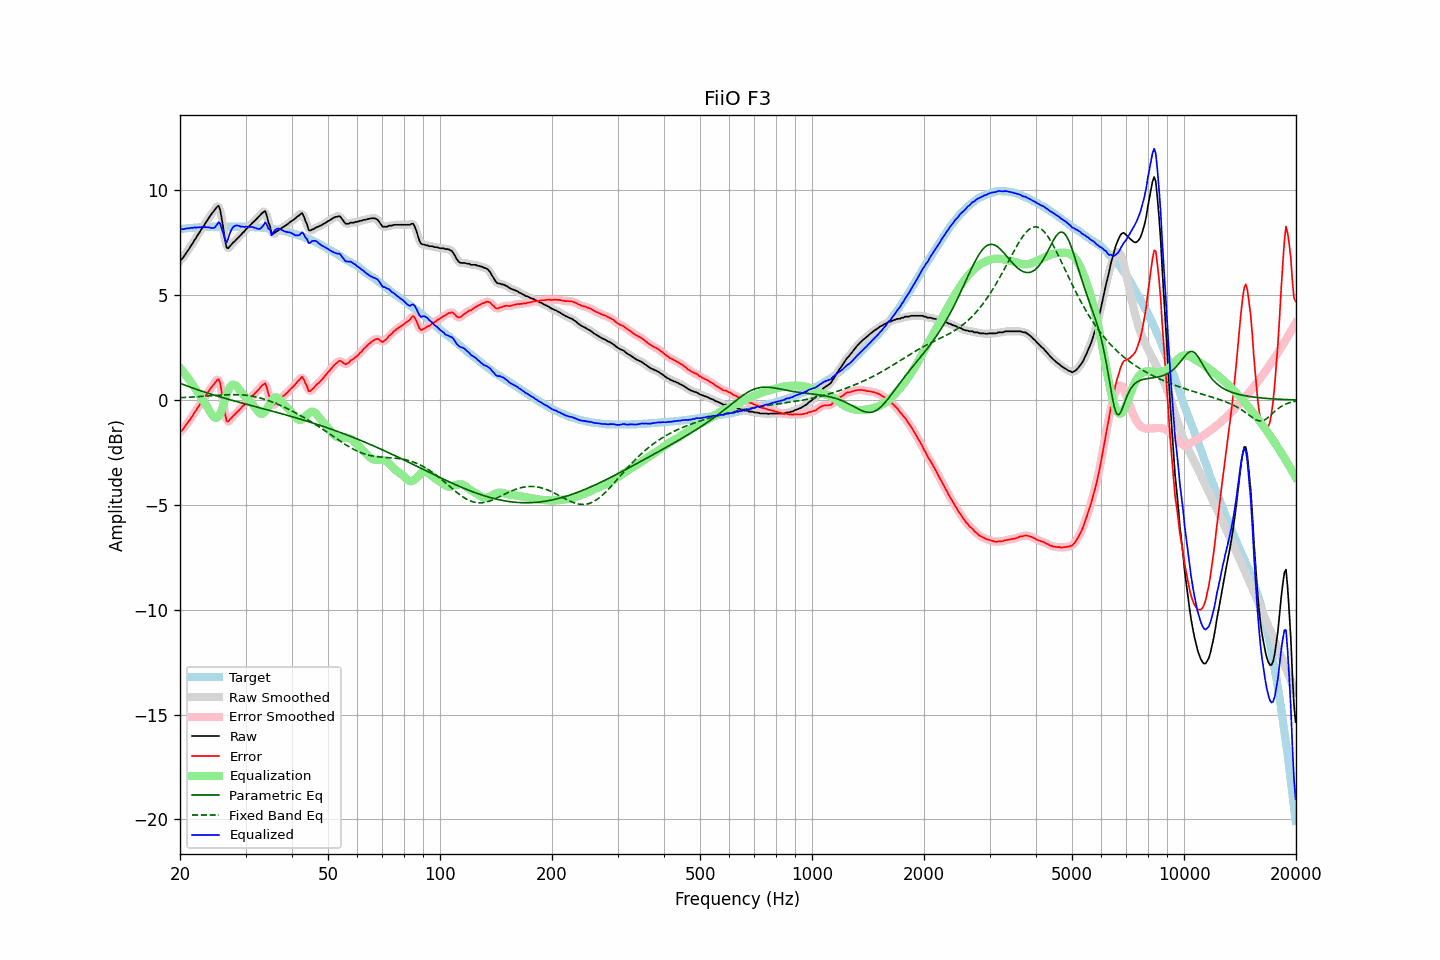

The data file committed next to this chart (first rows):
frequency, raw, error, smoothed, error_smoothed, equalization, parametric_eq, fixed_band_eq, equalized_raw, equalized_smoothed, target
20.00, 6.65, -1.51, 6.64, -1.52, 1.54, 0.80, 0.11, 8.19, 8.18, 8.16
20.20, 6.71, -1.46, 6.72, -1.45, 1.45, 0.77, 0.12, 8.16, 8.17, 8.17
20.40, 6.79, -1.39, 6.81, -1.36, 1.35, 0.74, 0.12, 8.14, 8.16, 8.18
20.61, 6.92, -1.27, 6.91, -1.27, 1.26, 0.71, 0.13, 8.17, 8.16, 8.19
20.81, 7.03, -1.16, 7.02, -1.17, 1.16, 0.68, 0.13, 8.19, 8.18, 8.19
21.02, 7.14, -1.06, 7.14, -1.05, 1.05, 0.66, 0.13, 8.19, 8.19, 8.20
21.23, 7.25, -0.96, 7.25, -0.95, 0.95, 0.63, 0.14, 8.20, 8.20, 8.21
21.44, 7.38, -0.84, 7.37, -0.84, 0.84, 0.60, 0.14, 8.22, 8.21, 8.22
21.66, 7.49, -0.73, 7.50, -0.72, 0.72, 0.57, 0.15, 8.21, 8.22, 8.22
21.87, 7.63, -0.59, 7.62, -0.60, 0.61, 0.54, 0.15, 8.24, 8.23, 8.23
22.09, 7.73, -0.50, 7.74, -0.49, 0.49, 0.52, 0.16, 8.22, 8.23, 8.23
22.31, 7.87, -0.36, 7.86, -0.37, 0.37, 0.49, 0.16, 8.24, 8.24, 8.24
22.54, 7.98, -0.26, 7.98, -0.25, 0.26, 0.46, 0.17, 8.24, 8.24, 8.24
22.76, 8.11, -0.14, 8.10, -0.14, 0.14, 0.44, 0.17, 8.25, 8.24, 8.25
22.99, 8.22, -0.03, 8.22, -0.03, 0.02, 0.41, 0.18, 8.24, 8.24, 8.25
23.22, 8.33, 0.08, 8.34, 0.09, -0.09, 0.39, 0.18, 8.24, 8.24, 8.25
23.45, 8.46, 0.20, 8.45, 0.20, -0.21, 0.36, 0.19, 8.25, 8.25, 8.26
23.69, 8.57, 0.31, 8.57, 0.32, -0.33, 0.34, 0.19, 8.24, 8.25, 8.26
23.92, 8.70, 0.44, 8.70, 0.44, -0.46, 0.31, 0.20, 8.24, 8.23, 8.26
24.16, 8.81, 0.55, 8.81, 0.55, -0.60, 0.29, 0.21, 8.21, 8.21, 8.26
24.40, 8.92, 0.65, 8.92, 0.65, -0.72, 0.27, 0.21, 8.21, 8.20, 8.27
24.65, 9.01, 0.74, 9.02, 0.75, -0.80, 0.24, 0.22, 8.21, 8.22, 8.27
24.89, 9.11, 0.85, 9.14, 0.87, -0.85, 0.22, 0.22, 8.26, 8.29, 8.27
25.14, 9.21, 0.94, 9.23, 0.97, -0.84, 0.20, 0.23, 8.37, 8.39, 8.27
25.39, 9.27, 1.00, 9.21, 0.94, -0.78, 0.17, 0.23, 8.48, 8.43, 8.27
25.65, 9.07, 0.80, 9.02, 0.76, -0.65, 0.15, 0.24, 8.42, 8.37, 8.27
25.91, 8.62, 0.35, 8.65, 0.38, -0.46, 0.13, 0.24, 8.15, 8.18, 8.27
26.16, 8.18, -0.09, 8.13, -0.14, -0.23, 0.11, 0.25, 7.95, 7.90, 8.27
26.43, 7.63, -0.64, 7.66, -0.61, 0.01, 0.08, 0.25, 7.64, 7.67, 8.27
26.69, 7.27, -1.00, 7.36, -0.91, 0.25, 0.06, 0.25, 7.52, 7.61, 8.27
26.96, 7.24, -1.03, 7.24, -1.02, 0.46, 0.04, 0.26, 7.70, 7.70, 8.27
27.23, 7.34, -0.93, 7.30, -0.97, 0.61, 0.02, 0.26, 7.95, 7.91, 8.27
27.50, 7.42, -0.85, 7.41, -0.86, 0.70, -0.00, 0.26, 8.12, 8.11, 8.27
27.77, 7.51, -0.76, 7.50, -0.76, 0.74, -0.02, 0.26, 8.25, 8.24, 8.27
28.05, 7.57, -0.70, 7.58, -0.69, 0.73, -0.05, 0.26, 8.30, 8.30, 8.27
28.33, 7.65, -0.62, 7.65, -0.61, 0.68, -0.07, 0.26, 8.33, 8.33, 8.27
28.62, 7.73, -0.54, 7.72, -0.54, 0.59, -0.09, 0.26, 8.32, 8.32, 8.27
28.90, 7.81, -0.46, 7.81, -0.46, 0.49, -0.11, 0.25, 8.30, 8.30, 8.27
29.19, 7.88, -0.39, 7.89, -0.38, 0.38, -0.13, 0.25, 8.26, 8.27, 8.27
29.48, 7.98, -0.29, 7.97, -0.30, 0.29, -0.15, 0.24, 8.27, 8.26, 8.27
29.78, 8.04, -0.23, 8.05, -0.21, 0.21, -0.17, 0.24, 8.25, 8.27, 8.27
30.08, 8.15, -0.12, 8.13, -0.13, 0.13, -0.19, 0.23, 8.28, 8.27, 8.27
30.38, 8.21, -0.05, 8.21, -0.05, 0.05, -0.21, 0.22, 8.26, 8.26, 8.26
30.68, 8.29, 0.03, 8.29, 0.04, -0.03, -0.23, 0.21, 8.26, 8.26, 8.26
30.99, 8.37, 0.11, 8.37, 0.11, -0.11, -0.25, 0.20, 8.26, 8.26, 8.26
31.30, 8.45, 0.20, 8.44, 0.19, -0.19, -0.27, 0.19, 8.26, 8.25, 8.25
31.61, 8.51, 0.26, 8.51, 0.27, -0.28, -0.29, 0.17, 8.23, 8.23, 8.25
31.93, 8.59, 0.35, 8.59, 0.35, -0.38, -0.31, 0.15, 8.21, 8.21, 8.24
32.24, 8.66, 0.42, 8.66, 0.43, -0.48, -0.33, 0.14, 8.18, 8.17, 8.24
32.57, 8.74, 0.51, 8.74, 0.51, -0.58, -0.36, 0.12, 8.16, 8.16, 8.23
32.89, 8.82, 0.59, 8.82, 0.60, -0.64, -0.38, 0.10, 8.18, 8.18, 8.23
33.22, 8.91, 0.69, 8.92, 0.71, -0.66, -0.40, 0.08, 8.25, 8.27, 8.22
33.55, 8.97, 0.75, 8.99, 0.77, -0.62, -0.42, 0.05, 8.35, 8.36, 8.22
33.89, 9.01, 0.80, 8.93, 0.73, -0.54, -0.44, 0.03, 8.47, 8.39, 8.21
34.23, 8.80, 0.60, 8.79, 0.60, -0.43, -0.46, 0.00, 8.37, 8.36, 8.20
34.57, 8.47, 0.28, 8.52, 0.33, -0.30, -0.48, -0.02, 8.17, 8.22, 8.19
34.92, 8.30, 0.13, 8.22, 0.04, -0.17, -0.50, -0.05, 8.13, 8.05, 8.18
35.27, 7.90, -0.27, 8.02, -0.15, -0.04, -0.52, -0.08, 7.86, 7.98, 8.18
35.62, 7.93, -0.23, 7.94, -0.22, 0.06, -0.54, -0.11, 7.99, 8.00, 8.16
35.97, 7.98, -0.17, 7.94, -0.21, 0.12, -0.56, -0.14, 8.10, 8.06, 8.15
... 635 more rows
